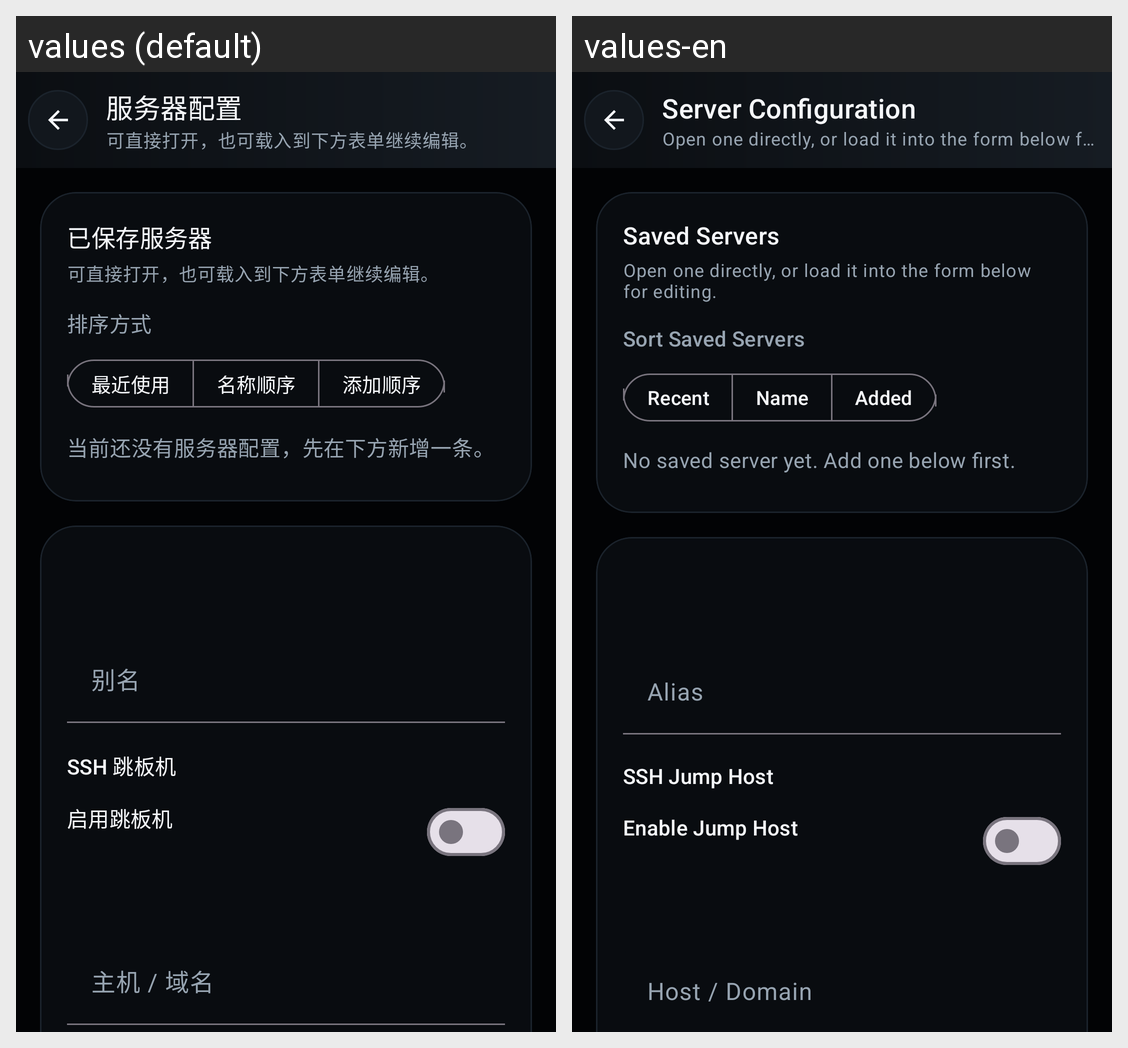

The Android screen above is rendered under two locales of the same app. Produce the string resources it draws, with the default and per-locale values.
Android screen res/layout/activity_server_config.xml rendered under 2 locales, left to right: values (default), values-en. Device: Nexus 5 (rendered at 1080×1920; each locale shown at half size, 540×960, under a caption strip naming it); theme Theme.LightTerm.
Strings drawn on this screen, with the default value and each locale's value (text and hints the layout hard-codes, and strings that could not be matched under every locale, appear in the picture but are not listed):

saved_servers_subtitle
  values: 可直接打开，也可载入到下方表单继续编辑。
  values-en: Open one directly, or load it into the form below for editing.

server_config_title
  values: 服务器配置
  values-en: Server Configuration

saved_servers_title
  values: 已保存服务器
  values-en: Saved Servers

server_sort_title
  values: 排序方式
  values-en: Sort Saved Servers

server_sort_recent
  values: 最近使用
  values-en: Recent

server_sort_name
  values: 名称顺序
  values-en: Name

server_sort_added
  values: 添加顺序
  values-en: Added

saved_servers_empty
  values: 当前还没有服务器配置，先在下方新增一条。
  values-en: No saved server yet. Add one below first.

server_form_alias
  values: 别名
  values-en: Alias

server_form_jump_title
  values: SSH 跳板机
  values-en: SSH Jump Host

server_form_jump_switch_title
  values: 启用跳板机
  values-en: Enable Jump Host

server_form_host
  values: 主机 / 域名
  values-en: Host / Domain
